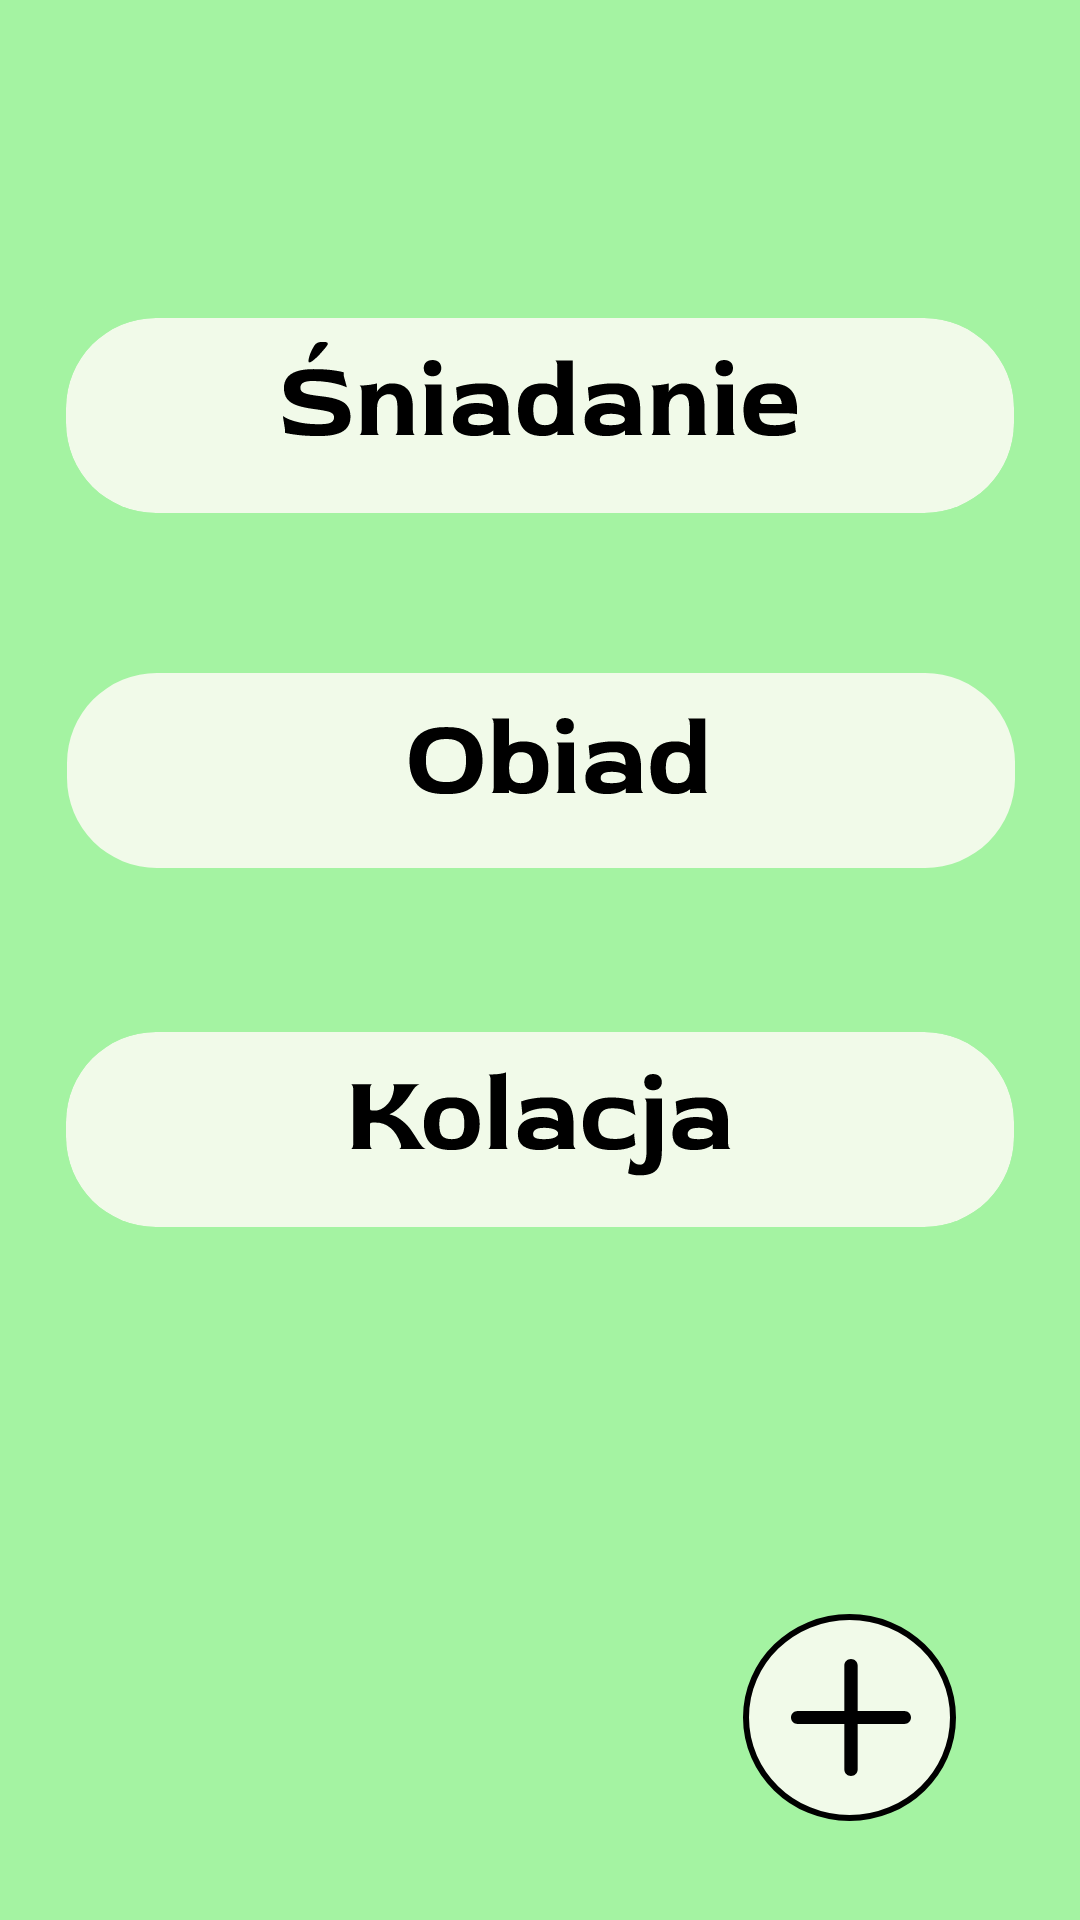

This screen was rendered from an Android layout file. Write that file and the resources it references.
<!-- AndroidManifest.xml: application theme SSTheme -->
<!-- res/layout/fragment_category_list.xml -->
<?xml version="1.0" encoding="utf-8"?>
<androidx.constraintlayout.widget.ConstraintLayout xmlns:android="http://schemas.android.com/apk/res/android"
    xmlns:app="http://schemas.android.com/apk/res-auto"
    xmlns:tools="http://schemas.android.com/tools"
    android:layout_width="match_parent"
    android:layout_height="match_parent"
    android:background="#A4F3A2"
    tools:context=".ui.CategoryListFragment">


    <ImageButton
        android:id="@+id/sniadanie_button"
        android:layout_width="wrap_content"
        android:layout_height="wrap_content"
        android:layout_marginStart="8dp"
        android:layout_marginEnd="8dp"
        android:backgroundTint="#A4F3A2"
        android:visibility="visible"
        app:layout_constraintBottom_toBottomOf="parent"
        app:layout_constraintEnd_toEndOf="parent"
        app:layout_constraintHorizontal_bias="0.49"
        app:layout_constraintStart_toStartOf="parent"
        app:layout_constraintTop_toTopOf="parent"
        app:layout_constraintVertical_bias="0.173"
        app:srcCompat="@drawable/sniadanie"
        tools:visibility="visible" />

    <ImageButton
        android:id="@+id/obiad_button"
        android:layout_width="wrap_content"
        android:layout_height="wrap_content"
        android:layout_marginStart="8dp"
        android:layout_marginTop="41dp"
        android:layout_marginEnd="8dp"
        android:layout_marginBottom="41dp"
        android:backgroundTint="#A4F3A2"
        android:visibility="visible"
        app:layout_constraintBottom_toTopOf="@+id/kolacja_button"
        app:layout_constraintEnd_toEndOf="parent"
        app:layout_constraintHorizontal_bias="0.551"
        app:layout_constraintStart_toStartOf="parent"
        app:layout_constraintTop_toBottomOf="@+id/sniadanie_button"
        app:layout_constraintVertical_bias="0.56"
        app:srcCompat="@drawable/obiad" />

    <ImageButton
        android:id="@+id/kolacja_button"
        android:layout_width="wrap_content"
        android:layout_height="wrap_content"
        android:layout_marginStart="8dp"
        android:layout_marginEnd="8dp"
        android:backgroundTint="#A4F3A2"
        android:visibility="visible"
        app:layout_constraintBottom_toBottomOf="parent"
        app:layout_constraintEnd_toEndOf="parent"
        app:layout_constraintHorizontal_bias="0.49"
        app:layout_constraintStart_toStartOf="parent"
        app:layout_constraintTop_toTopOf="parent"
        app:layout_constraintVertical_bias="0.602"
        app:srcCompat="@drawable/kolacja" />

    <ImageButton
        android:id="@+id/plus_button"
        android:layout_width="wrap_content"
        android:layout_height="wrap_content"
        android:backgroundTint="#A4F3A2"
        app:layout_constraintBottom_toBottomOf="parent"

        app:layout_constraintEnd_toEndOf="parent"
        app:layout_constraintHorizontal_bias="0.889"
        app:layout_constraintStart_toStartOf="parent"
        app:layout_constraintTop_toTopOf="parent"
        app:layout_constraintVertical_bias="0.958"
        app:srcCompat="@drawable/plus" />


</androidx.constraintlayout.widget.ConstraintLayout>
<!-- resources referenced by this layout -->
<resources>
  <!-- drawable kolacja: vector/xml drawable (drawable, 7935 chars, omitted) -->
  <!-- drawable obiad: vector/xml drawable (drawable, 5572 chars, omitted) -->
  <!-- drawable plus (drawable) -->
  <vector xmlns:android="http://schemas.android.com/apk/res/android"
      android:width="71dp"
      android:height="69dp"
      android:viewportWidth="71"
      android:viewportHeight="69">
    <path
        android:pathData="M70,34.5C70,52.9748 54.581,68 35.5,68C16.419,68 1,52.9748 1,34.5C1,16.0252 16.419,1 35.5,1C54.581,1 70,16.0252 70,34.5Z"
        android:strokeWidth="2"
        android:fillColor="#F1FAE9"
  
        android:strokeColor="#000000"/>
    <path
        android:pathData="M18.2227,36.6664H33.7782V51.8336C33.7782,53.0312 34.7737,54 36.0009,54C37.2291,54 38.2227,53.0303 38.2227,51.8336V36.6664H53.7782C55.0064,36.6664 56,35.6966 56,34.5C56,33.3034 55.0054,32.3336 53.7782,32.3336H38.2218V17.1664C38.2218,15.9688 37.2272,15 36,15C34.7728,15 33.7773,15.9697 33.7773,17.1664V32.3336H18.2227C16.9955,32.3336 16,33.3034 16,34.5C16,35.6966 16.9955,36.6664 18.2227,36.6664Z"
        android:fillColor="#000000"/>
  </vector>
  <!-- drawable sniadanie: vector/xml drawable (drawable, 10615 chars, omitted) -->
  <style name="SSTheme" parent="Theme.MaterialComponents.DayNight.NoActionBar">
          <item name="android:statusBarColor" tools:targetApi="lollipop">@color/brandColor</item>
      </style>
  <color name="brandColor">#0F6A0D</color>
</resources>
